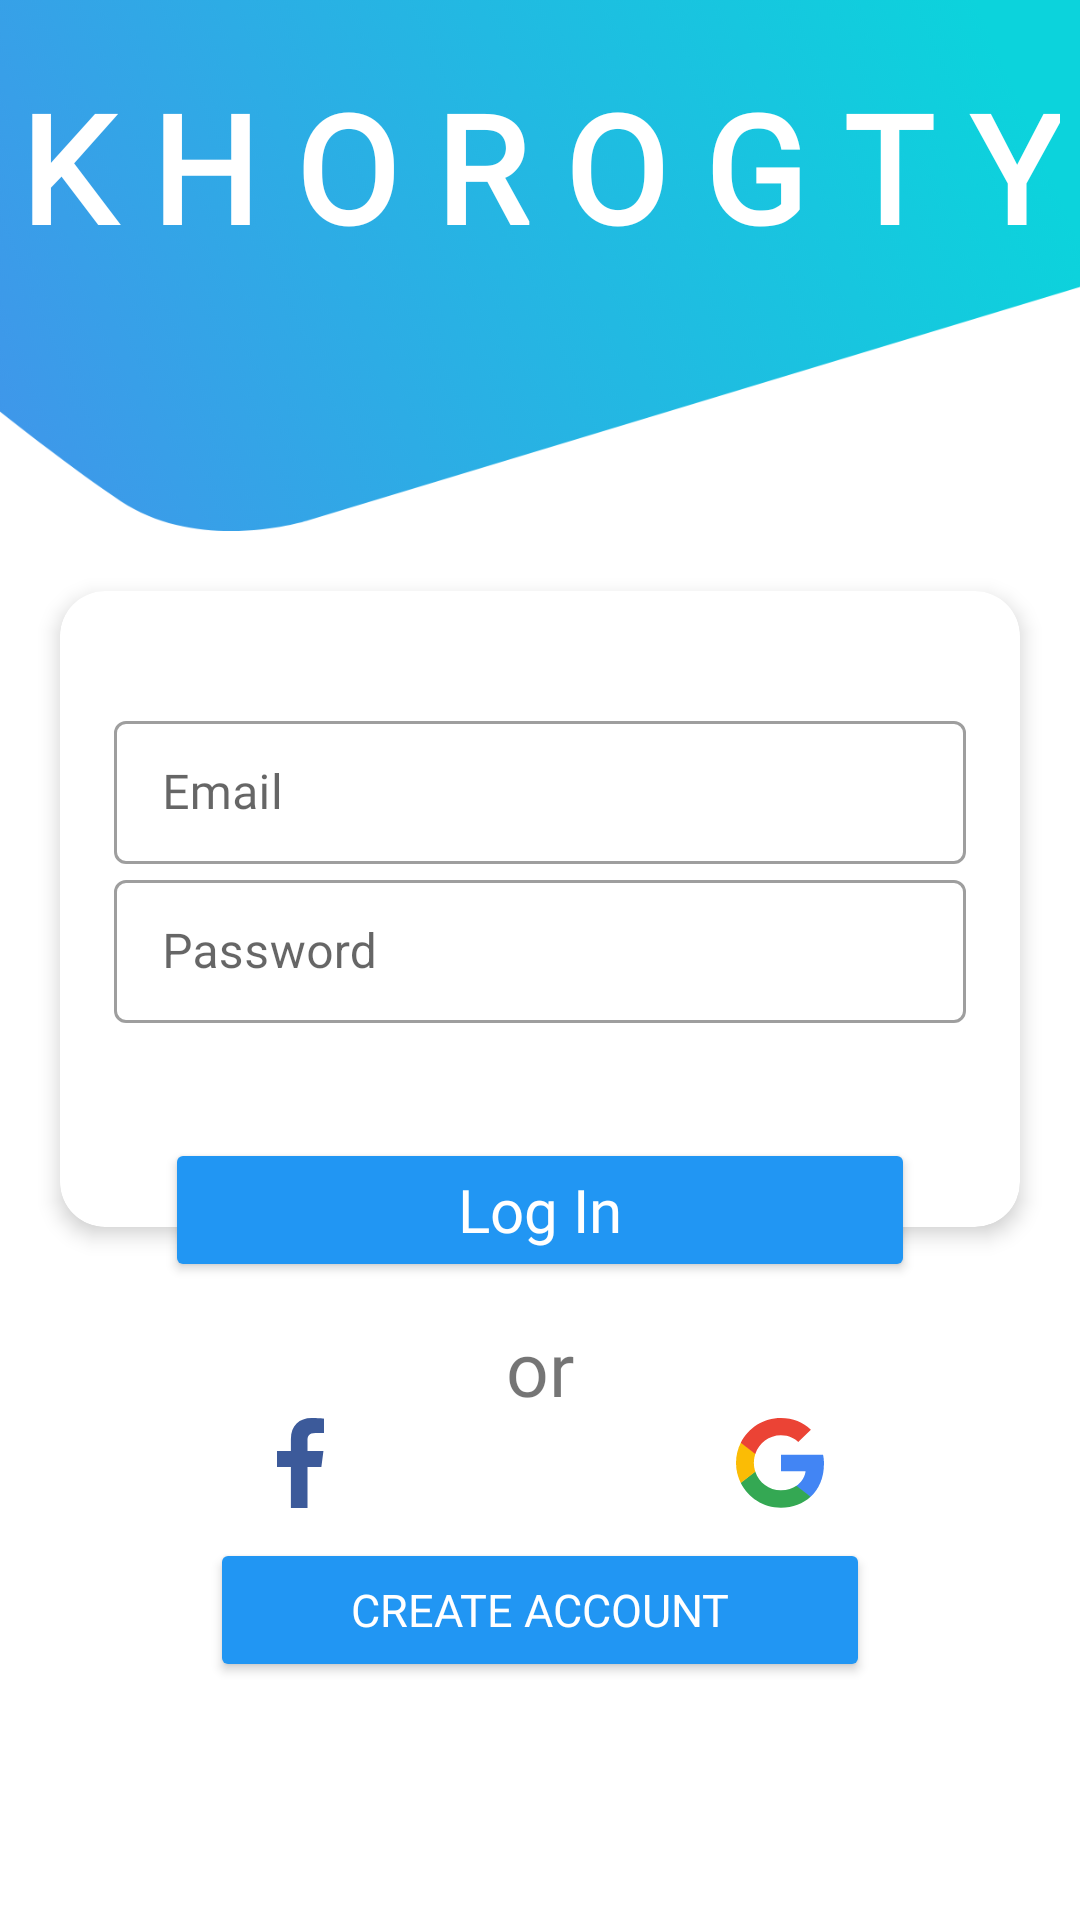

Produce the Android XML layout that renders to this screen, including the resource entries it uses.
<!-- AndroidManifest.xml: application theme Theme.TripRemenders -->
<!-- res/layout/activity_registration.xml -->
<?xml version="1.0" encoding="utf-8"?>
<RelativeLayout xmlns:android="http://schemas.android.com/apk/res/android"
    xmlns:app="http://schemas.android.com/apk/res-auto"
    android:id="@+id/bottom_sheet_layout"
    android:layout_width="match_parent"
    android:layout_height="match_parent"
    android:background="@drawable/btnsheet_login"
    android:focusable="true"
    android:focusableInTouchMode="true"
    android:orientation="vertical">

    <androidx.appcompat.widget.Toolbar
        android:id="@+id/header"
        android:layout_width="match_parent"
        android:layout_height="177dp"
        android:background="@drawable/toolbar_user" />

    <TextView
        android:id="@+id/textView_login"
        android:layout_width="wrap_content"
        android:layout_height="wrap_content"
        android:layout_centerHorizontal="true"
        android:layout_marginTop="22dp"
        android:fontFamily="@font/khebrat"
        android:text="@string/k_h_o_r_o_g_t_y"
        android:textColor="@color/white"
        android:textSize="50sp"
        android:textStyle="bold" />

    <androidx.core.widget.NestedScrollView
        android:id="@+id/sv"
        android:layout_width="match_parent"
        android:layout_height="400dp"
        android:layout_below="@+id/header">

        <RelativeLayout
            android:layout_width="match_parent"
            android:layout_height="wrap_content">

            <androidx.cardview.widget.CardView xmlns:card_view="http://schemas.android.com/apk/res-auto"
                android:id="@+id/card_view"
                android:layout_width="match_parent"
                android:layout_height="match_parent"
                android:layout_margin="20dp"
                app:cardElevation="4dp"
                card_view:cardCornerRadius="15dp"
                card_view:contentPadding="18dp">

                <LinearLayout
                    android:layout_width="match_parent"
                    android:layout_height="wrap_content"
                    android:orientation="vertical"
                    android:paddingBottom="50dp">

                    <com.google.android.material.textfield.TextInputLayout
                        android:id="@+id/inputLayout_email"
                        style="@style/Widget.MaterialComponents.TextInputLayout.OutlinedBox.Dense"
                        android:layout_width="match_parent"
                        android:layout_height="wrap_content"
                        android:layout_marginTop="20dp">

                        <com.google.android.material.textfield.TextInputEditText
                            android:layout_width="match_parent"
                            android:layout_height="wrap_content"
                            android:fontFamily="@font/monadi"
                            android:hint="@string/email"
                            android:inputType="textEmailAddress" />
                    </com.google.android.material.textfield.TextInputLayout>

                    <com.google.android.material.textfield.TextInputLayout
                        android:id="@+id/inputLayout_password"
                        style="@style/Widget.MaterialComponents.TextInputLayout.OutlinedBox.Dense"
                        android:layout_width="match_parent"
                        android:layout_height="wrap_content">

                        <com.google.android.material.textfield.TextInputEditText
                            android:layout_width="match_parent"
                            android:layout_height="wrap_content"
                            android:hint="@string/password"
                            android:inputType="textPassword" />
                    </com.google.android.material.textfield.TextInputLayout>
                </LinearLayout>
            </androidx.cardview.widget.CardView>

            <RelativeLayout
                android:layout_width="wrap_content"
                android:layout_height="wrap_content"
                android:layout_below="@+id/card_view"
                android:layout_alignStart="@+id/card_view"
                android:layout_alignLeft="@+id/card_view"
                android:layout_alignEnd="@+id/card_view"
                android:layout_alignRight="@+id/card_view"
                android:layout_marginLeft="35dp"
                android:layout_marginTop="-50dp"
                android:layout_marginRight="35dp"
                android:elevation="10dp">

                <Button
                    android:id="@+id/btn_log_in"
                    android:layout_width="match_parent"
                    android:layout_height="wrap_content"
                    android:backgroundTint="@color/LightBlue"
                    android:fontFamily="@font/aniq"
                    android:text="@string/log_in"
                    android:textAllCaps="false"
                    android:textColor="@color/white"
                    android:textSize="20sp"
                    app:shapeAppearanceOverlay="@style/leaf" />
            </RelativeLayout>

            <TextView
                android:id="@+id/text_or"
                android:layout_width="wrap_content"
                android:layout_height="wrap_content"
                android:layout_below="@+id/card_view"
                android:layout_centerHorizontal="true"
                android:layout_marginTop="10dp"
                android:fontFamily="@font/aniq"
                android:text="@string/or"
                android:textSize="25sp" />

            <LinearLayout
                android:id="@+id/login_icons"
                android:layout_width="match_parent"
                android:layout_height="wrap_content"
                android:layout_below="@+id/text_or"
                android:paddingHorizontal="20dp">

                <ImageView
                    android:id="@+id/facebook_login"
                    android:layout_width="0dp"
                    android:layout_height="wrap_content"
                    android:layout_weight="1"
                    android:src="@drawable/ic_facebook" />

                <ImageView
                    android:id="@+id/gmail_login"
                    android:layout_width="0dp"
                    android:layout_height="wrap_content"
                    android:layout_weight="1"
                    android:src="@drawable/ic_google" />
            </LinearLayout>

            <Button
                android:id="@+id/btn_sign_up"
                android:layout_width="match_parent"
                android:layout_height="wrap_content"
                android:layout_below="@+id/login_icons"
                android:layout_alignParentBottom="true"
                android:layout_marginHorizontal="70dp"
                android:layout_marginTop="8dp"
                android:layout_marginBottom="2dp"
                android:backgroundTint="@color/LightBlue"
                android:fontFamily="@font/aniq"
                android:text="@string/create_account"
                android:textColor="@color/white"
                android:textSize="15sp"
                app:shapeAppearanceOverlay="@style/leaf" />
        </RelativeLayout>
    </androidx.core.widget.NestedScrollView>
</RelativeLayout>
<!-- resources referenced by this layout -->
<resources>
  <color name="LightBlue">#2196F3</color>
  <color name="white">#FFFFFFFF</color>
  <!-- drawable btnsheet_login (drawable) -->
  <?xml version="1.0" encoding="utf-8"?>
  <shape xmlns:android="http://schemas.android.com/apk/res/android"
      android:shape="rectangle">
      <stroke
          android:width="2dp"
          android:color="#fff" />
      <corners android:radius="15dp" />
  </shape>
  <!-- drawable ic_facebook (drawable-xxhdpi) -->
  <vector android:height="30dp" android:viewportHeight="207.085"
      android:viewportWidth="107.543" android:width="15.576dp" xmlns:android="http://schemas.android.com/apk/res/android">
      <path android:fillColor="#3c5a9a" android:pathData="M69.804,207.084v-94.461h31.707l4.747,-36.813h-36.454L69.804,52.306c0,-10.658 2.96,-17.922 18.245,-17.922l19.494,-0.009L107.543,1.45c-3.373,-0.447 -14.944,-1.449 -28.406,-1.449 -28.106,0 -47.348,17.155 -47.348,48.661v27.149L0,75.811v36.813h31.788v94.461l38.016,-0.001z"/>
  </vector>
  <!-- drawable ic_google (drawable-xxhdpi) -->
  <vector android:height="30dp" android:viewportHeight="262"
      android:viewportWidth="256" android:width="29.316dp" xmlns:android="http://schemas.android.com/apk/res/android">
      <path android:fillColor="#4285F4" android:pathData="M255.878,133.451c0,-10.734 -0.871,-18.567 -2.756,-26.69H130.55v48.448h71.947c-1.45,12.04 -9.283,30.172 -26.69,42.356l-0.244,1.622 38.755,30.023 2.685,0.268c24.659,-22.774 38.875,-56.282 38.875,-96.027"/>
      <path android:fillColor="#34A853" android:pathData="M130.55,261.1c35.248,0 64.839,-11.605 86.453,-31.622l-41.196,-31.913c-11.024,7.688 -25.82,13.055 -45.257,13.055 -34.523,0 -63.824,-22.773 -74.269,-54.25l-1.531,0.13 -40.298,31.187 -0.527,1.465C35.393,231.798 79.49,261.1 130.55,261.1"/>
      <path android:fillColor="#FBBC05" android:pathData="M56.281,156.37c-2.756,-8.123 -4.351,-16.827 -4.351,-25.82 0,-8.994 1.595,-17.697 4.206,-25.82l-0.073,-1.73L15.26,71.312l-1.335,0.635C5.077,89.644 0,109.517 0,130.55s5.077,40.905 13.925,58.602l42.356,-32.782"/>
      <path android:fillColor="#EB4335" android:pathData="M130.55,50.479c24.514,0 41.05,10.589 50.479,19.438l36.844,-35.974C195.245,12.91 165.798,0 130.55,0 79.49,0 35.393,29.301 13.925,71.947l42.211,32.783c10.59,-31.477 39.891,-54.251 74.414,-54.251"/>
  </vector>
  <!-- drawable toolbar_user: png bitmap (drawable-hdpi, 40695 bytes) -->
  <string name="create_account">Create account</string>
  <string name="email">Email</string>
  <string name="k_h_o_r_o_g_t_y">K H O R O G T Y</string>
  <string name="log_in">Log In</string>
  <string name="or">or</string>
  <string name="password">Password</string>
  <style name="leaf">
          <item name="cornerSizeTopLeft">70%</item>
          //can specify corner position
          
          <item name="cornerSizeBottomRight">70%</item>
          
      </style>
  <style name="Theme.TripRemenders" parent="Theme.MaterialComponents.DayNight.NoActionBar">
          
          <item name="colorPrimary">@color/primary</item>
          <item name="colorPrimaryVariant">@color/primary_dark</item>
          <item name="colorOnPrimary">@color/white</item>
          
          <item name="colorSecondary">@color/primary</item>
          <item name="colorSecondaryVariant">@color/primary_dark</item>
          <item name="colorOnSecondary">@color/black</item>
          
          <item name="android:statusBarColor" tools:targetApi="l">?attr/colorPrimaryVariant</item>
          
  
  
  
      </style>
  <color name="primary">#2196F3</color>
  <color name="primary_dark">#1976D2</color>
  <color name="black">#FF000000</color>
</resources>
